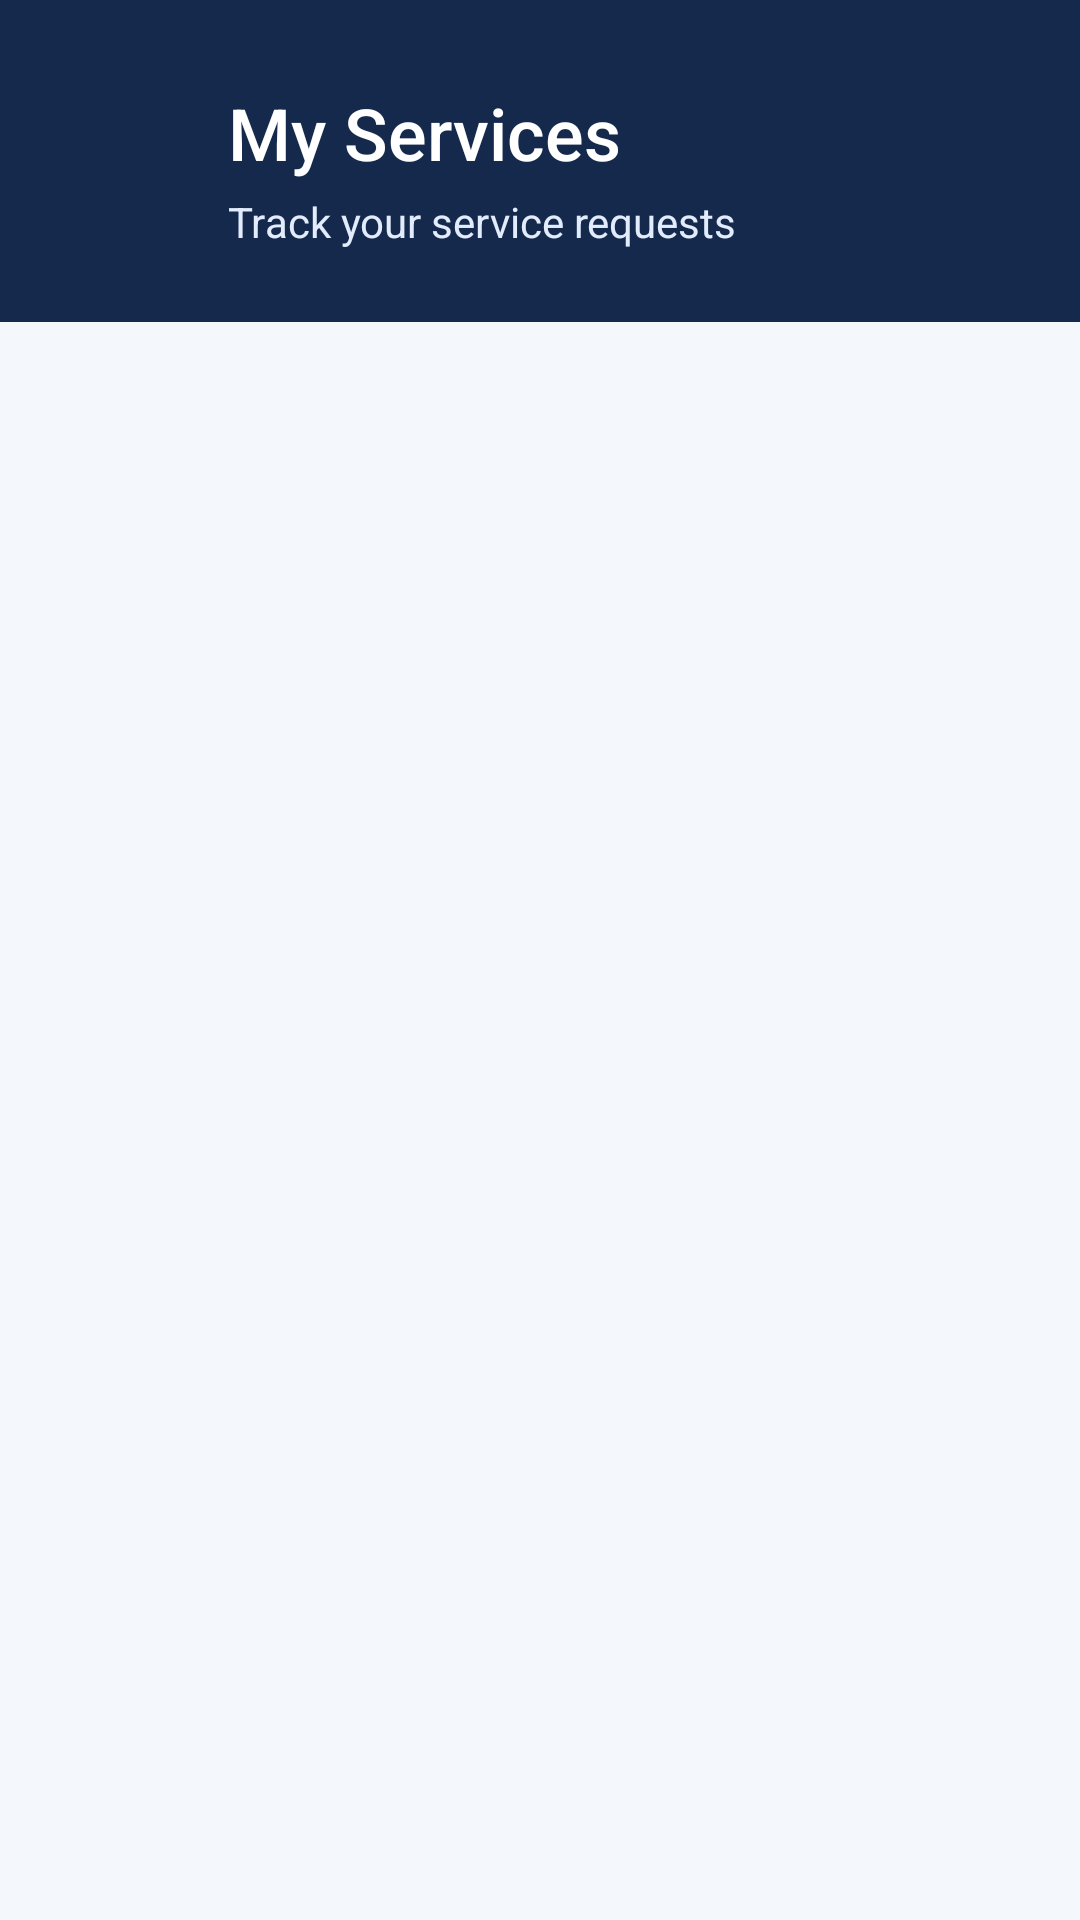

Write the Android layout XML for this screen, with the resource values it uses.
<!-- AndroidManifest.xml: activity theme Theme.Newproject -->
<!-- res/layout/activity_my_services.xml -->
<?xml version="1.0" encoding="utf-8"?>
<androidx.constraintlayout.widget.ConstraintLayout xmlns:android="http://schemas.android.com/apk/res/android"
    xmlns:app="http://schemas.android.com/apk/res-auto"
    xmlns:tools="http://schemas.android.com/tools"
    android:layout_width="match_parent"
    android:layout_height="match_parent"
    android:background="@color/booking_page_background"
    tools:context=".ui.myservices.MyServicesActivity">

    <androidx.constraintlayout.widget.ConstraintLayout
        android:id="@+id/header_container"
        android:layout_width="0dp"
        android:layout_height="wrap_content"
        android:background="@color/login_header_navy"
        android:paddingHorizontal="@dimen/login_content_horizontal_margin"
        android:paddingTop="@dimen/login_content_horizontal_margin"
        android:paddingBottom="@dimen/home_section_spacing"
        app:layout_constraintEnd_toEndOf="parent"
        app:layout_constraintStart_toStartOf="parent"
        app:layout_constraintTop_toTopOf="parent">

        <ImageButton
            android:id="@+id/back_button"
            android:layout_width="@dimen/login_back_button_size"
            android:layout_height="@dimen/login_back_button_size"
            android:background="?attr/selectableItemBackgroundBorderless"
            android:contentDescription="@string/cd_back"
            android:padding="8dp"
            android:src="@drawable/ic_arrow_back"
            app:layout_constraintStart_toStartOf="parent"
            app:layout_constraintTop_toTopOf="parent"
            app:tint="@color/white" />

        <TextView
            android:id="@+id/header_title"
            android:layout_width="0dp"
            android:layout_height="wrap_content"
            android:layout_marginStart="12dp"
            android:fontFamily="sans-serif-medium"
            android:text="@string/my_services_header_title"
            android:textColor="@color/white"
            android:textSize="@dimen/login_title_text_size"
            app:layout_constraintBottom_toBottomOf="@id/back_button"
            app:layout_constraintEnd_toEndOf="parent"
            app:layout_constraintStart_toEndOf="@id/back_button"
            app:layout_constraintTop_toTopOf="@id/back_button" />

        <TextView
            android:id="@+id/header_subtitle"
            android:layout_width="0dp"
            android:layout_height="wrap_content"
            android:layout_marginStart="12dp"
            android:layout_marginTop="4dp"
            android:text="@string/my_services_header_subtitle"
            android:textColor="@color/banner_subtitle_text"
            android:textSize="@dimen/login_subtitle_text_size"
            app:layout_constraintEnd_toEndOf="parent"
            app:layout_constraintStart_toEndOf="@id/back_button"
            app:layout_constraintTop_toBottomOf="@id/header_title" />

    </androidx.constraintlayout.widget.ConstraintLayout>

    <androidx.core.widget.NestedScrollView
        android:id="@+id/content_scroll"
        android:layout_width="0dp"
        android:layout_height="0dp"
        android:fillViewport="true"
        app:layout_constraintBottom_toBottomOf="parent"
        app:layout_constraintEnd_toEndOf="parent"
        app:layout_constraintStart_toStartOf="parent"
        app:layout_constraintTop_toBottomOf="@id/header_container">

        <LinearLayout
            android:layout_width="match_parent"
            android:layout_height="wrap_content"
            android:orientation="vertical"
            android:paddingHorizontal="@dimen/login_content_horizontal_margin"
            android:paddingTop="@dimen/home_section_spacing"
            android:paddingBottom="@dimen/home_section_spacing">

            <LinearLayout
                android:id="@+id/service_request_container"
                android:layout_width="match_parent"
                android:layout_height="wrap_content"
                android:orientation="vertical" />

            <ProgressBar
                android:id="@+id/my_services_progress"
                android:layout_width="wrap_content"
                android:layout_height="wrap_content"
                android:layout_gravity="center_horizontal"
                android:layout_marginTop="24dp"
                android:contentDescription="@string/cd_my_services_progress"
                android:indeterminateTint="@color/primary_blue"
                android:visibility="gone" />

            <LinearLayout
                android:id="@+id/my_services_empty_state"
                android:layout_width="match_parent"
                android:layout_height="wrap_content"
                android:layout_marginTop="24dp"
                android:gravity="center"
                android:orientation="vertical"
                android:visibility="gone">

                <TextView
                    android:layout_width="wrap_content"
                    android:layout_height="wrap_content"
                    android:fontFamily="sans-serif-medium"
                    android:text="@string/my_services_empty_title"
                    android:textColor="@color/text_primary"
                    android:textSize="@dimen/login_subtitle_text_size" />

                <TextView
                    android:layout_width="wrap_content"
                    android:layout_height="wrap_content"
                    android:layout_marginTop="4dp"
                    android:text="@string/my_services_empty_subtitle"
                    android:textColor="@color/text_secondary"
                    android:textSize="@dimen/category_description_text_size" />

            </LinearLayout>

        </LinearLayout>

    </androidx.core.widget.NestedScrollView>

</androidx.constraintlayout.widget.ConstraintLayout>
<!-- resources referenced by this layout -->
<resources>
  <color name="banner_subtitle_text">#E3ECFD</color>
  <color name="booking_page_background">#F4F7FB</color>
  <color name="login_header_navy">#14294B</color>
  <color name="primary_blue">#2F6FED</color>
  <color name="text_primary">#212121</color>
  <color name="text_secondary">#757575</color>
  <color name="white">#FFFFFFFF</color>
  <dimen name="category_description_text_size">12sp</dimen>
  <dimen name="home_section_spacing">24dp</dimen>
  <dimen name="login_back_button_size">40dp</dimen>
  <dimen name="login_content_horizontal_margin">24dp</dimen>
  <dimen name="login_subtitle_text_size">14sp</dimen>
  <dimen name="login_title_text_size">24sp</dimen>
  <string name="cd_back">Back</string>
  <string name="cd_my_services_progress">Loading your services</string>
  <string name="my_services_empty_subtitle">Book a service to see it listed here</string>
  <string name="my_services_empty_title">No services booked yet</string>
  <string name="my_services_header_subtitle">Track your service requests</string>
  <string name="my_services_header_title">My Services</string>
  <style name="Theme.Newproject" parent="Theme.MaterialComponents.DayNight.NoActionBar" />
</resources>
